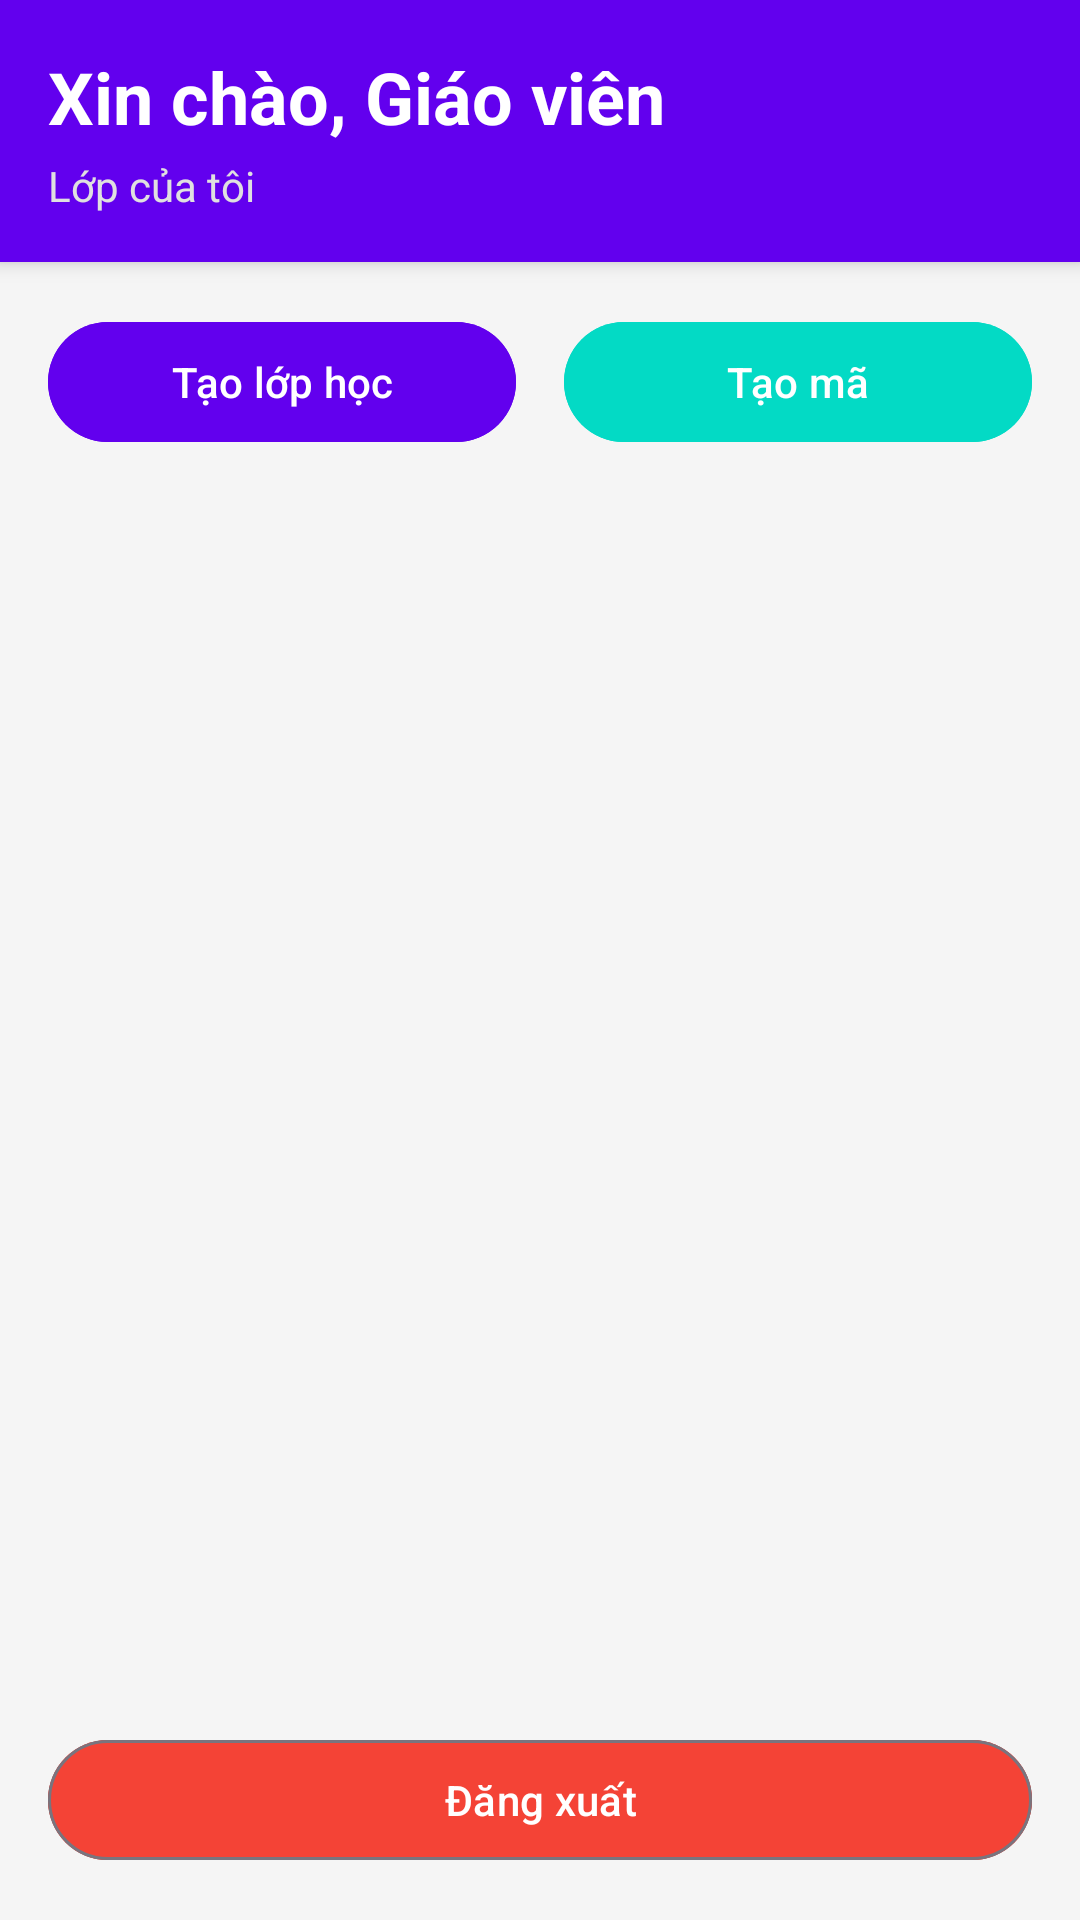

Layout XML and referenced resources for this Android screen:
<!-- AndroidManifest.xml: application theme Theme.AttendanceApp -->
<!-- res/layout/activity_teacher_main.xml -->
<?xml version="1.0" encoding="utf-8"?>
<LinearLayout xmlns:android="http://schemas.android.com/apk/res/android"
    xmlns:app="http://schemas.android.com/apk/res-auto"
    android:layout_width="match_parent"
    android:layout_height="match_parent"
    android:orientation="vertical"
    android:background="#F5F5F5">

    
    <androidx.cardview.widget.CardView
        android:layout_width="match_parent"
        android:layout_height="wrap_content"
        app:cardCornerRadius="0dp"
        app:cardElevation="4dp"
        android:backgroundTint="#6200EE">

        <LinearLayout
            android:layout_width="match_parent"
            android:layout_height="wrap_content"
            android:orientation="vertical"
            android:padding="16dp">

            <TextView
                android:id="@+id/tvWelcome"
                android:layout_width="match_parent"
                android:layout_height="wrap_content"
                android:text="Xin chào, Giáo viên"
                android:textSize="24sp"
                android:textStyle="bold"
                android:textColor="#FFFFFF" />

            <TextView
                android:layout_width="match_parent"
                android:layout_height="wrap_content"
                android:layout_marginTop="4dp"
                android:text="Lớp của tôi"
                android:textSize="14sp"
                android:textColor="#E0E0E0" />

        </LinearLayout>

    </androidx.cardview.widget.CardView>

    
    <LinearLayout
        android:layout_width="match_parent"
        android:layout_height="wrap_content"
        android:orientation="horizontal"
        android:padding="16dp"
        android:gravity="center">

        <Button
            android:id="@+id/btnCreateClass"
            android:layout_width="0dp"
            android:layout_height="wrap_content"
            android:layout_weight="1"
            android:layout_marginEnd="8dp"
            android:text="Tạo lớp học"
            android:textColor="#FFFFFF"
            android:backgroundTint="#6200EE" />

        <Button
            android:id="@+id/btnCreateSession"
            android:layout_width="0dp"
            android:layout_height="wrap_content"
            android:layout_weight="1"
            android:layout_marginStart="8dp"
            android:text="Tạo mã"
            android:textColor="#FFFFFF"
            android:backgroundTint="#03DAC5" />

    </LinearLayout>

    
    <FrameLayout
        android:layout_width="match_parent"
        android:layout_height="0dp"
        android:layout_weight="1">

        
        <androidx.recyclerview.widget.RecyclerView
            android:id="@+id/rvClasses"
            android:layout_width="match_parent"
            android:layout_height="match_parent"
            android:clipToPadding="false"
            android:paddingTop="8dp"
            android:paddingBottom="8dp" />

        
        <ProgressBar
            android:id="@+id/progressBar"
            android:layout_width="wrap_content"
            android:layout_height="wrap_content"
            android:layout_gravity="center"
            android:visibility="gone" />

        
        <TextView
            android:id="@+id/tvEmptyState"
            android:layout_width="wrap_content"
            android:layout_height="wrap_content"
            android:layout_gravity="center"
            android:text="Bạn chưa có lớp học nào.\nNhấn 'Tạo lớp học' để bắt đầu."
            android:textSize="16sp"
            android:textColor="#999999"
            android:textAlignment="center"
            android:gravity="center"
            android:visibility="gone" />

    </FrameLayout>

    
    <Button
        android:id="@+id/btnLogout"
        android:layout_width="match_parent"
        android:layout_height="wrap_content"
        android:layout_margin="16dp"
        android:text="Đăng xuất"
        android:textColor="#FFFFFF"
        android:backgroundTint="#F44336"
        style="?attr/materialButtonOutlinedStyle" />

</LinearLayout>
<!-- resources referenced by this layout -->
<resources>
  <style name="Theme.AttendanceApp" parent="Base.Theme.AttendanceApp" />
  <style name="Base.Theme.AttendanceApp" parent="Theme.Material3.Light">
          <item name="colorPrimary">#6200EE</item>
          <item name="colorPrimaryVariant">#3700B3</item>
          <item name="colorOnPrimary">@color/white</item>
          <item name="colorSecondary">#03DAC5</item>
          <item name="colorSecondaryVariant">#018786</item>
          <item name="colorOnSecondary">@color/black</item>
          <item name="android:statusBarColor">?attr/colorPrimaryVariant</item>
      </style>
  <color name="white">#FFFFFFFF</color>
  <color name="black">#FF000000</color>
</resources>
